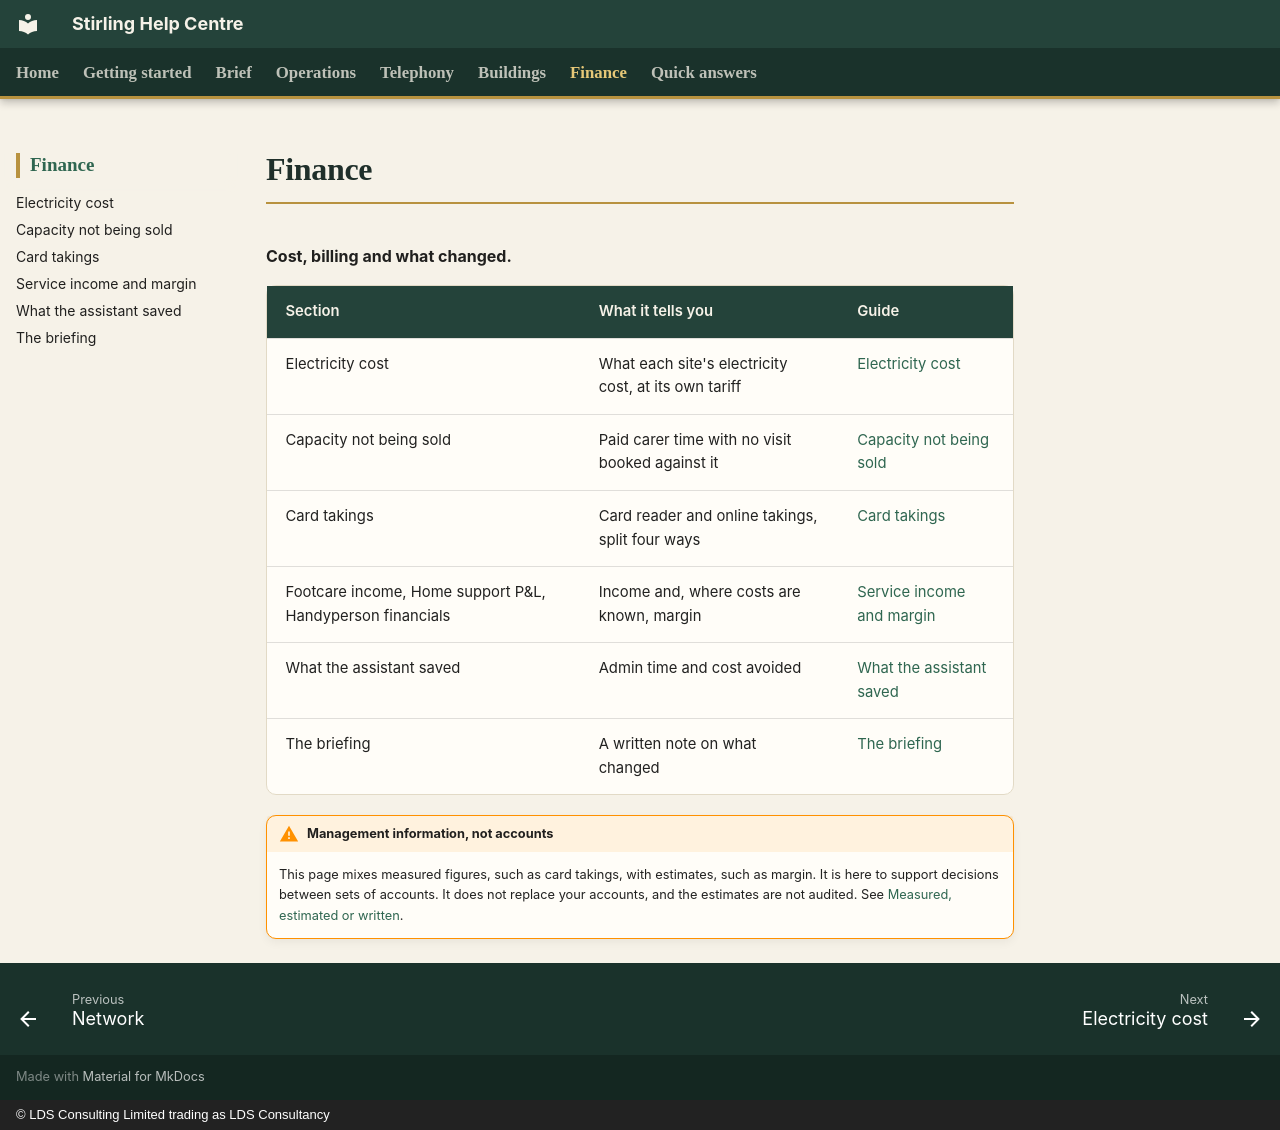

repository: CFLLDS/stirling-help · page: finance/index.html · generator: mkdocs · copyright: © LDS Consulting Limited trading as LDS Consultancy

# Finance

**Cost, billing and what changed.**

| Section | What it tells you | Guide |
|---|---|---|
| Electricity cost | What each site's electricity cost, at its own tariff | [Electricity cost](electricity-cost.md) |
| Capacity not being sold | Paid carer time with no visit booked against it | [Capacity not being sold](capacity.md) |
| Card takings | Card reader and online takings, split four ways | [Card takings](card-takings.md) |
| Footcare income, Home support P&L, Handyperson financials | Income and, where costs are known, margin | [Service income and margin](service-income.md) |
| What the assistant saved | Admin time and cost avoided | [What the assistant saved](assistant-savings.md) |
| The briefing | A written note on what changed | [The briefing](the-briefing.md) |

!!! warning "Management information, not accounts"
    This page mixes measured figures, such as card takings, with estimates, such as margin. It is here to support decisions between sets of accounts. It does not replace your accounts, and the estimates are not audited. See [Measured, estimated or written](../getting-started/measured-estimated-written.md).
